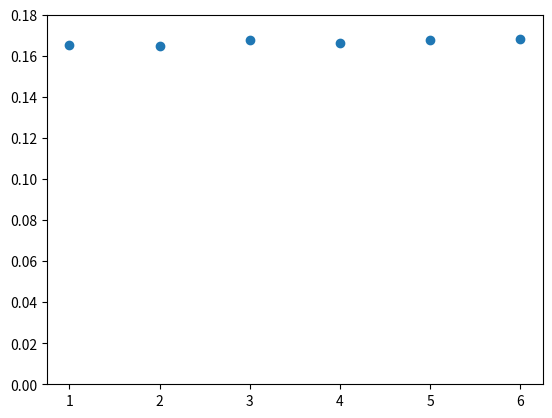
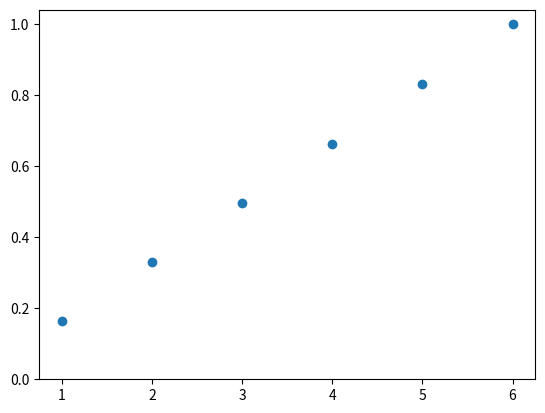

The script that saved these images, in order:
import numpy as np; # Importing numpy for mathematical operations
from tqdm import tqdm; # Important tqdm for progress bar.
import matplotlib.pyplot as plt; #Plotting library

def fairDice(rolls): #Fair dice roll implementation
    rolls = int(rolls); # Number of rolls should be integer.
    p = np.zeros(6,dtype=float); #Initializing array to store probability 
    cdf = np.zeros(6,dtype=float); # Storing the cdf of probability 
    u = np.random.uniform(0,1,rolls); #Generating uniform random numbers from 0 to 1
    for i in tqdm(range(rolls)):#Looping over total number of rolls
        for j in range(6): #Looping over all the dice rolls
            if (u[i]<(j+1)/6 and u[i]>= j/6):#Boning the random uniform distribution into bins.
                p[j]+=1;#If within [j/6,(j+1)/6) then add 1 to bin
    
    p /=float(rolls); #Dividing all the bins with total roll gives the probability.
    cdf[0] = p[0]; #Initializing the first value of cdf with the first probability.
    for i in range(1,6):
        cdf[i] = cdf[i-1]+p[i];# creating the cdf

    return p,cdf #Returning the probability and the cdf array.

diceRoll = fairDice(100000) #Implement the fairDice function.
print("Probability of getting 1,2, .... 6 =",diceRoll[0]);#Printing the probability 
print("CDF of dice roll getting 1,2 ... 6 =",diceRoll[1]);#Printing the cdf

x=np.linspace(1,6,6); #Generating x axis for the graph a linear array from 1 to 6
#Plotting the graph
plt.plot(x,diceRoll[0],'o');# Plotting probability.
plt.ylim(0,0.18);# Setting y axis ranging from 0 to 0.18
plt.savefig("diceProb.png",dpi=100); #Save the probability graph.
plt.clf(); #Clear plot canvas of the plot.
plt.plot(x,diceRoll[1],'o'); #Plotting cdf
plt.ylim(0,) #Starting y axis from 0
plt.savefig("diceCDF.png",dpi=100); #Save cdf plot.
